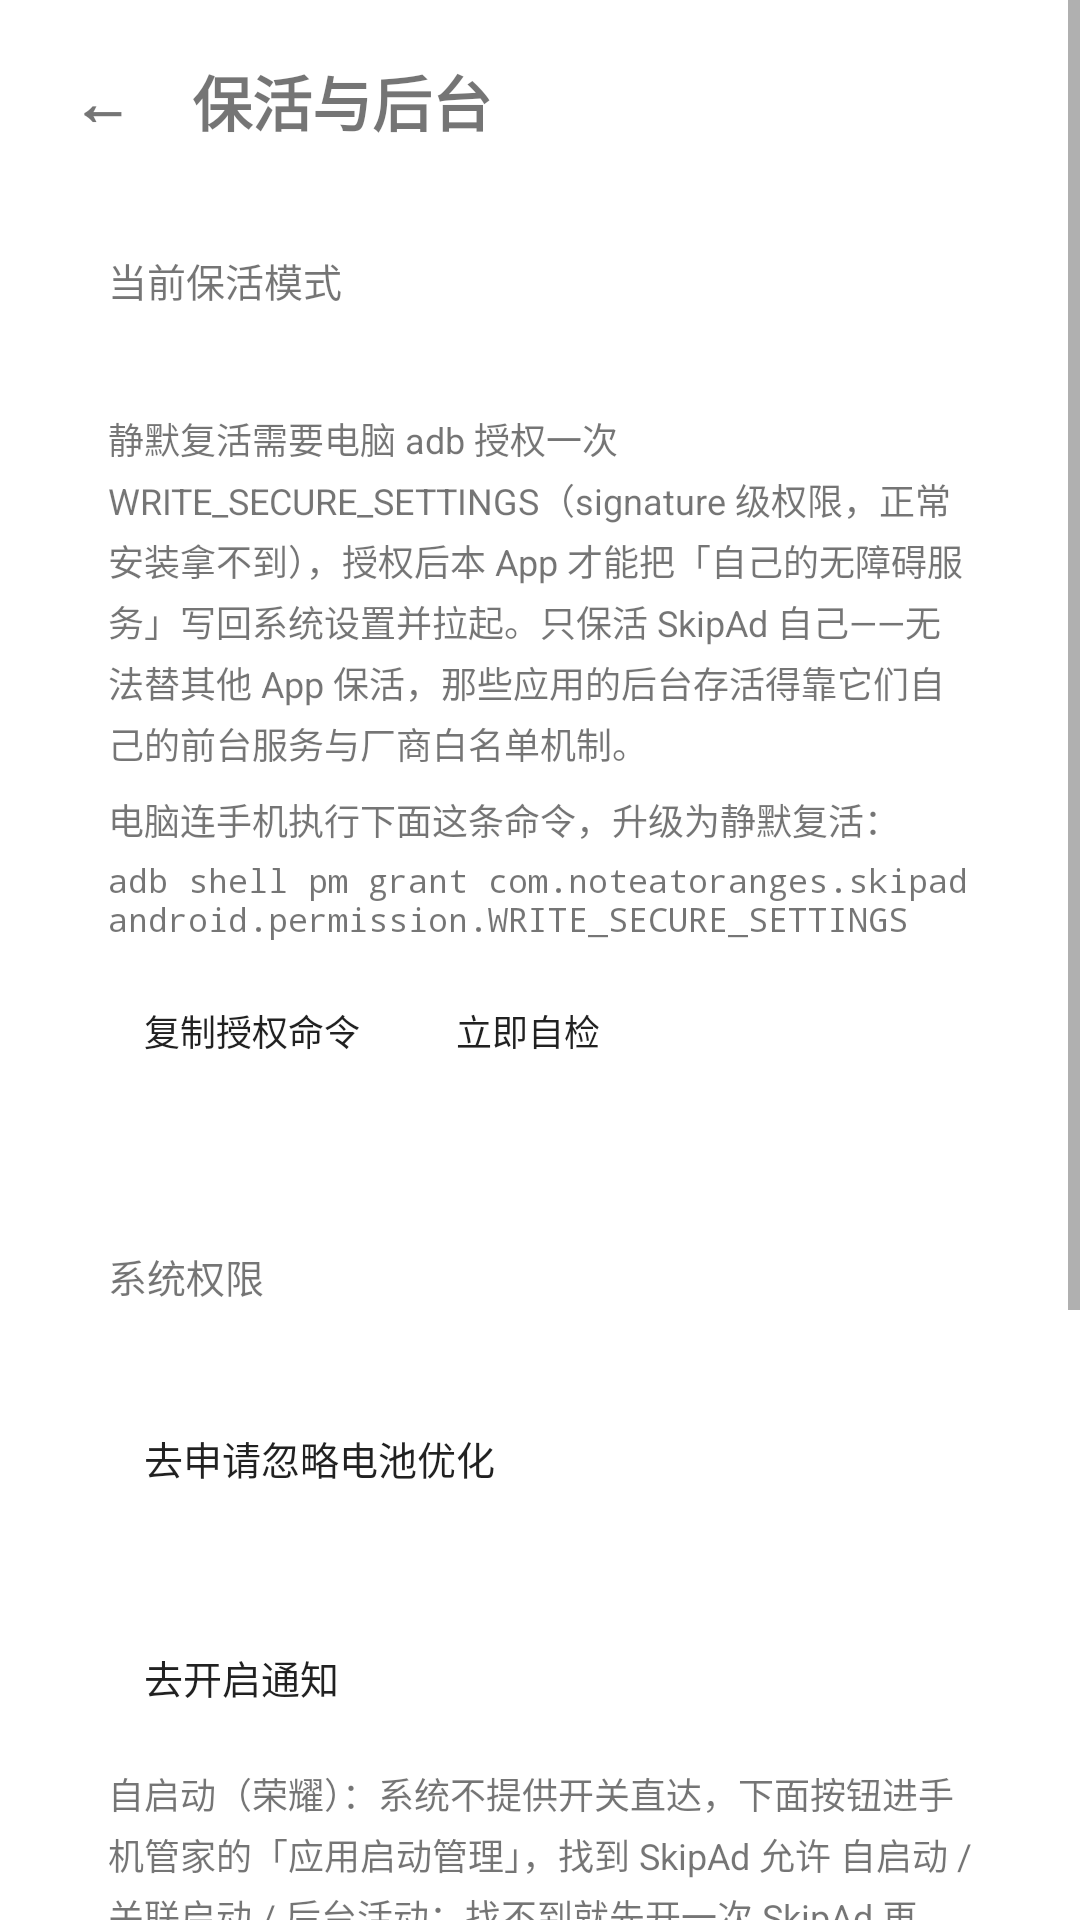

Write the Android layout XML for this screen, with the resource values it uses.
<!-- AndroidManifest.xml: application theme Theme.SkipAd -->
<!-- res/layout/activity_keepalive.xml -->
<?xml version="1.0" encoding="utf-8"?>
<ScrollView xmlns:android="http://schemas.android.com/apk/res/android"
    android:layout_width="match_parent"
    android:layout_height="match_parent"
    android:fillViewport="true">

    <LinearLayout
        android:layout_width="match_parent"
        android:layout_height="wrap_content"
        android:orientation="vertical">

        <View
            android:id="@+id/inset_top"
            android:layout_width="match_parent"
            android:layout_height="0dp" />

        <LinearLayout
            android:layout_width="match_parent"
            android:layout_height="wrap_content"
            android:gravity="center_vertical"
            android:orientation="horizontal"
            android:paddingLeft="12dp"
            android:paddingTop="8dp"
            android:paddingRight="20dp"
            android:paddingBottom="8dp">

            <TextView
                android:id="@+id/back_button"
                android:layout_width="wrap_content"
                android:layout_height="wrap_content"
                android:padding="12dp"
                android:text="←"
                android:textColor="@color/text_primary"
                android:textSize="20sp"
                android:textStyle="bold" />

            <TextView
                android:layout_width="wrap_content"
                android:layout_height="wrap_content"
                android:layout_marginLeft="8dp"
                android:text="@string/keepalive_title"
                android:textColor="@color/text_primary"
                android:textSize="20sp"
                android:textStyle="bold" />
        </LinearLayout>

        <LinearLayout
            android:layout_width="match_parent"
            android:layout_height="wrap_content"
            android:orientation="vertical"
            android:paddingLeft="20dp"
            android:paddingRight="20dp"
            android:paddingBottom="24dp">

            
            <LinearLayout
                android:layout_width="match_parent"
                android:layout_height="wrap_content"
                android:background="@drawable/bg_card"
                android:orientation="vertical"
                android:padding="16dp">

                <TextView
                    android:layout_width="wrap_content"
                    android:layout_height="wrap_content"
                    android:text="@string/section_ka_mode"
                    android:textColor="@color/text_secondary"
                    android:textSize="13sp" />

                <TextView
                    android:id="@+id/mode_text"
                    android:layout_width="wrap_content"
                    android:layout_height="wrap_content"
                    android:layout_marginTop="6dp"
                    android:textColor="@color/text_primary"
                    android:textSize="15sp"
                    android:textStyle="bold" />

                <TextView
                    android:layout_width="match_parent"
                    android:layout_height="wrap_content"
                    android:layout_marginTop="8dp"
                    android:lineSpacingExtra="3dp"
                    android:text="@string/ka_mode_explain"
                    android:textColor="@color/text_secondary"
                    android:textSize="12sp" />

                <TextView
                    android:layout_width="match_parent"
                    android:layout_height="wrap_content"
                    android:layout_marginTop="8dp"
                    android:lineSpacingExtra="3dp"
                    android:text="@string/keepalive_adb_hint"
                    android:textColor="@color/text_secondary"
                    android:textSize="12sp" />

                <TextView
                    android:id="@+id/adb_cmd_text"
                    android:layout_width="match_parent"
                    android:layout_height="wrap_content"
                    android:layout_marginTop="4dp"
                    android:fontFamily="monospace"
                    android:text="@string/keepalive_cmd"
                    android:textColor="@color/text_primary"
                    android:textIsSelectable="true"
                    android:textSize="11sp" />

                <LinearLayout
                    android:layout_width="match_parent"
                    android:layout_height="wrap_content"
                    android:layout_marginTop="6dp"
                    android:orientation="horizontal">

                    <Button
                        android:id="@+id/copy_cmd_button"
                        style="?android:attr/borderlessButtonStyle"
                        android:layout_width="wrap_content"
                        android:layout_height="wrap_content"
                        android:text="@string/action_copy_cmd"
                        android:textColor="@color/primary"
                        android:textSize="12sp" />

                    <Button
                        android:id="@+id/check_now_button"
                        style="?android:attr/borderlessButtonStyle"
                        android:layout_width="wrap_content"
                        android:layout_height="wrap_content"
                        android:text="@string/action_check_now"
                        android:textColor="@color/primary"
                        android:textSize="12sp" />
                </LinearLayout>
            </LinearLayout>

            
            <LinearLayout
                android:layout_width="match_parent"
                android:layout_height="wrap_content"
                android:layout_marginTop="16dp"
                android:background="@drawable/bg_card"
                android:orientation="vertical"
                android:padding="16dp">

                <TextView
                    android:layout_width="wrap_content"
                    android:layout_height="wrap_content"
                    android:text="@string/section_system"
                    android:textColor="@color/text_secondary"
                    android:textSize="13sp" />

                <TextView
                    android:id="@+id/battery_status_text"
                    android:layout_width="wrap_content"
                    android:layout_height="wrap_content"
                    android:layout_marginTop="8dp"
                    android:textColor="@color/text_primary"
                    android:textSize="14sp" />

                <Button
                    android:id="@+id/battery_button"
                    style="?android:attr/borderlessButtonStyle"
                    android:layout_width="wrap_content"
                    android:layout_height="wrap_content"
                    android:text="@string/action_battery"
                    android:textColor="@color/primary"
                    android:textSize="13sp" />

                <TextView
                    android:id="@+id/notif_status_text"
                    android:layout_width="wrap_content"
                    android:layout_height="wrap_content"
                    android:layout_marginTop="6dp"
                    android:textColor="@color/text_primary"
                    android:textSize="14sp" />

                <Button
                    android:id="@+id/notif_button"
                    style="?android:attr/borderlessButtonStyle"
                    android:layout_width="wrap_content"
                    android:layout_height="wrap_content"
                    android:text="@string/action_notif"
                    android:textColor="@color/primary"
                    android:textSize="13sp" />

                <TextView
                    android:layout_width="match_parent"
                    android:layout_height="wrap_content"
                    android:layout_marginTop="6dp"
                    android:lineSpacingExtra="3dp"
                    android:text="@string/autostart_hint"
                    android:textColor="@color/text_secondary"
                    android:textSize="12sp" />

                <LinearLayout
                    android:layout_width="match_parent"
                    android:layout_height="wrap_content"
                    android:orientation="horizontal">

                    <Button
                        android:id="@+id/autostart_button"
                        style="?android:attr/borderlessButtonStyle"
                        android:layout_width="wrap_content"
                        android:layout_height="wrap_content"
                        android:text="@string/action_autostart"
                        android:textColor="@color/primary"
                        android:textSize="13sp" />

                    <Button
                        android:id="@+id/app_info_button"
                        style="?android:attr/borderlessButtonStyle"
                        android:layout_width="wrap_content"
                        android:layout_height="wrap_content"
                        android:text="@string/action_app_info"
                        android:textColor="@color/primary"
                        android:textSize="13sp" />
                </LinearLayout>
            </LinearLayout>

            
            <LinearLayout
                android:layout_width="match_parent"
                android:layout_height="wrap_content"
                android:layout_marginTop="16dp"
                android:background="@drawable/bg_card"
                android:orientation="vertical"
                android:padding="16dp">

                <TextView
                    android:layout_width="wrap_content"
                    android:layout_height="wrap_content"
                    android:text="@string/section_ka_log"
                    android:textColor="@color/text_secondary"
                    android:textSize="13sp" />

                <TextView
                    android:id="@+id/ka_log_text"
                    android:layout_width="match_parent"
                    android:layout_height="wrap_content"
                    android:layout_marginTop="6dp"
                    android:fontFamily="monospace"
                    android:textColor="@color/text_primary"
                    android:textSize="11sp" />
            </LinearLayout>

            <TextView
                android:layout_width="match_parent"
                android:layout_height="wrap_content"
                android:layout_marginTop="16dp"
                android:lineSpacingExtra="3dp"
                android:text="@string/ka_scope_note"
                android:textColor="@color/text_secondary"
                android:textSize="12sp" />
        </LinearLayout>

        <View
            android:id="@+id/inset_bottom"
            android:layout_width="match_parent"
            android:layout_height="0dp" />
    </LinearLayout>
</ScrollView>
<!-- resources referenced by this layout -->
<resources>
  <string name="action_app_info">打开应用信息</string>
  <string name="action_autostart">去自启动管理</string>
  <string name="action_battery">去申请忽略电池优化</string>
  <string name="action_check_now">立即自检</string>
  <string name="action_copy_cmd">复制授权命令</string>
  <string name="action_notif">去开启通知</string>
  <string name="autostart_hint">自启动（荣耀）：系统不提供开关直达，下面按钮进手机管家的「应用启动管理」，找到 SkipAd 允许 自启动 / 关联启动 / 后台活动；找不到就先开一次 SkipAd 再看。</string>
  <string name="ka_mode_explain">静默复活需要电脑 adb 授权一次 WRITE_SECURE_SETTINGS（signature 级权限，正常安装拿不到），授权后本 App 才能把「自己的无障碍服务」写回系统设置并拉起。只保活 SkipAd 自己——无法替其他 App 保活，那些应用的后台存活得靠它们自己的前台服务与厂商白名单机制。</string>
  <string name="ka_scope_note">边界说明：无障碍服务被「一键强停」后 App 进入 stopped 状态，任何保活都失效（系统红线），打开一次本 App 即恢复；用户主动关闭在静默模式下也会被自动拉起，介意请保持提醒模式。</string>
  <string name="keepalive_adb_hint">电脑连手机执行下面这条命令，升级为静默复活：</string>
  <string name="keepalive_cmd">adb shell pm grant com.noteatoranges.skipad android.permission.WRITE_SECURE_SETTINGS</string>
  <string name="keepalive_title">保活与后台</string>
  <string name="section_ka_log">保活日志</string>
  <string name="section_ka_mode">当前保活模式</string>
  <string name="section_system">系统权限</string>
  <style name="Theme.SkipAd" parent="Theme.AppCompat.DayNight.NoActionBar">
          <item name="colorPrimary">@color/primary</item>
          <item name="colorPrimaryDark">@color/primary_dark</item>
          <item name="colorAccent">@color/primary</item>
          <item name="android:windowBackground">@color/background</item>
          <item name="android:statusBarColor">@color/primary_dark</item>
      </style>
</resources>
